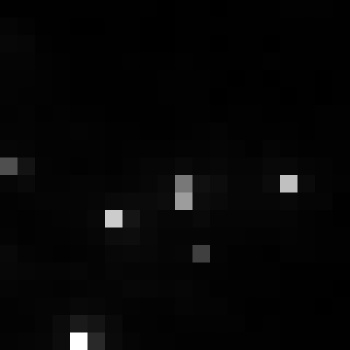

The file beside this chart, header and first rows:
, xmin, ymin, lat, lon, area, perimeter, max_nanowatts, min_nanowatts, moonlight_illumination, clear_sky_confidence, mean_nanowatts
0, 852, 3059, -4.75, -4.75, 2.0, 0.0, 61.63, 0.3939, 11.82, 0.0, 3.06
